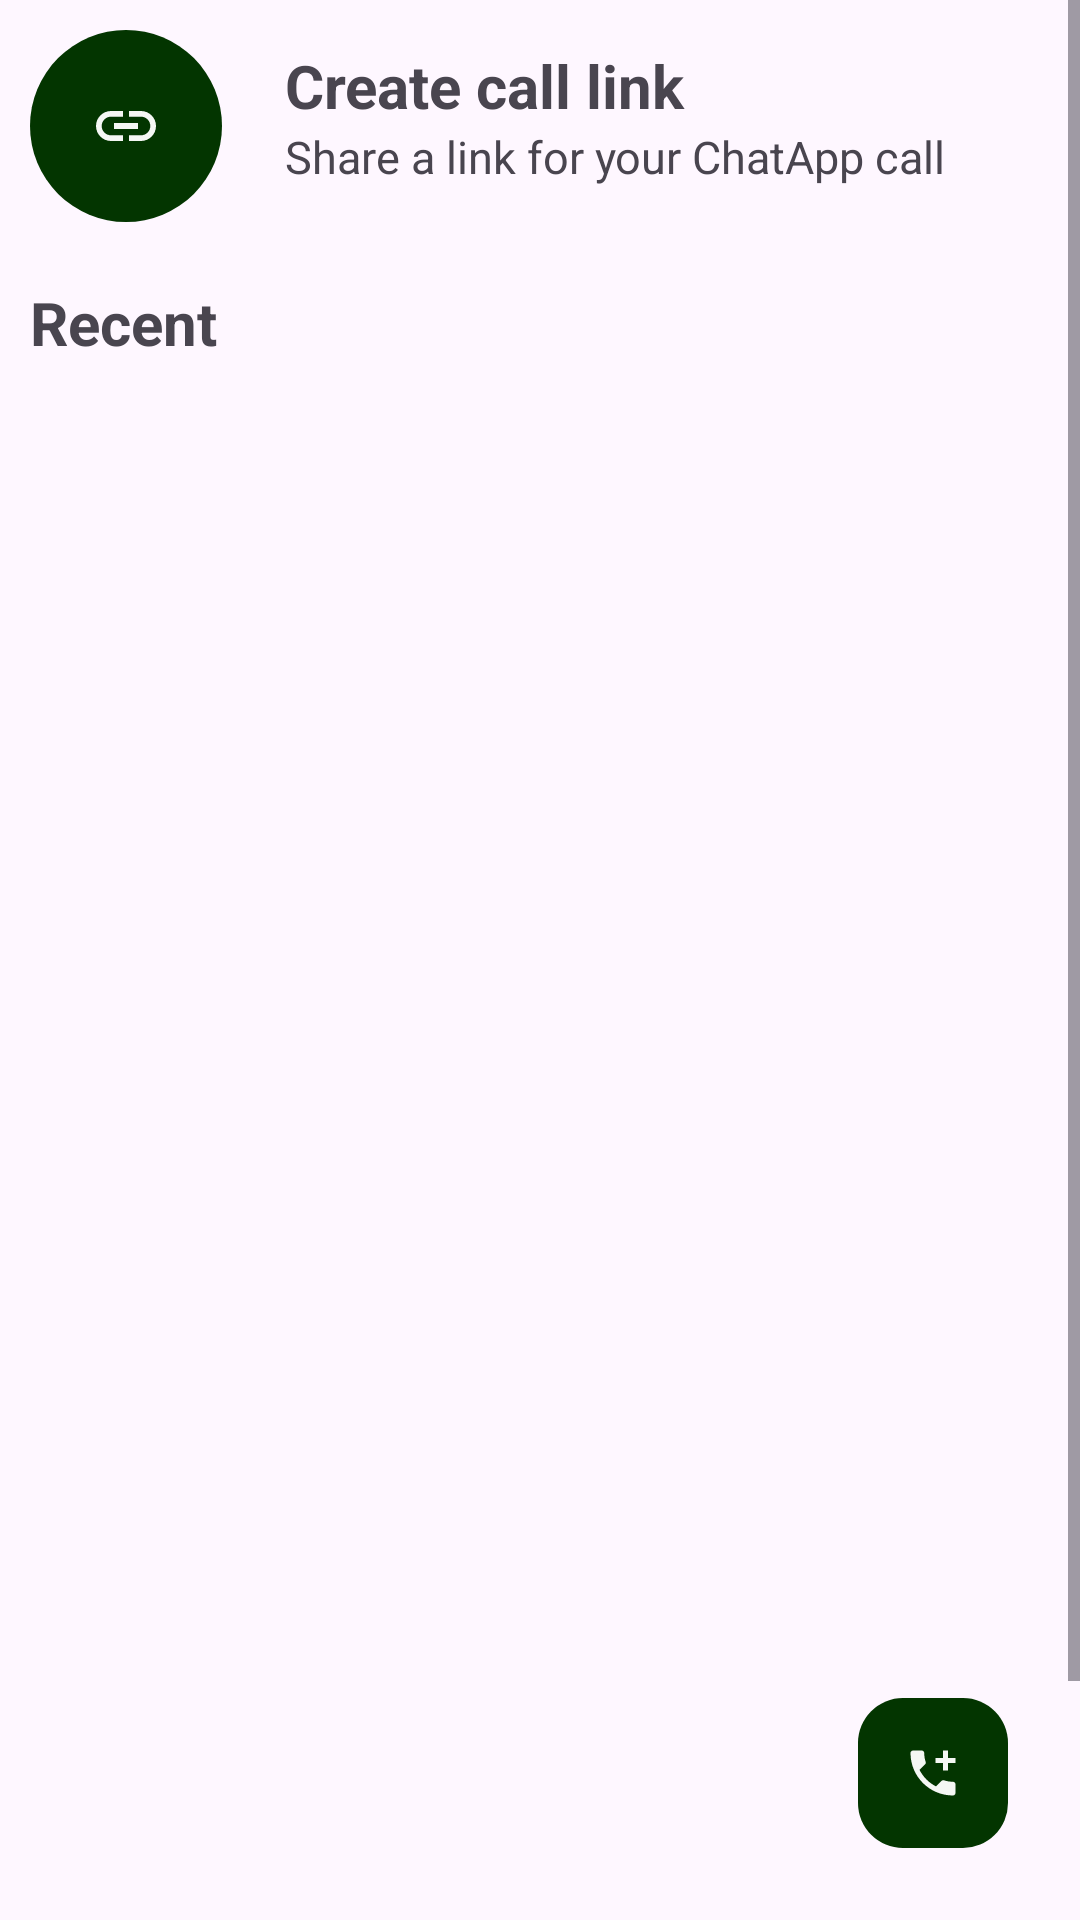

The Android layout XML behind this screen, and the referenced resources:
<!-- AndroidManifest.xml: application theme Theme.ChattApp -->
<!-- res/layout/fragment_calls.xml -->
<?xml version="1.0" encoding="utf-8"?>
<FrameLayout xmlns:android="http://schemas.android.com/apk/res/android"
    xmlns:tools="http://schemas.android.com/tools"
    android:layout_width="match_parent"
    android:layout_height="match_parent"
    tools:context=".fragments.CallsFragment">

<RelativeLayout
    android:layout_width="match_parent"
    android:layout_height="match_parent">
    <ScrollView
        android:layout_width="match_parent"
        android:layout_height="match_parent">
        <LinearLayout
            android:layout_width="match_parent"
            android:layout_height="wrap_content"
            android:orientation="vertical">
            <RelativeLayout
                android:layout_width="match_parent"
                android:layout_height="wrap_content">

                <ImageView
                    android:layout_width="wrap_content"
                    android:layout_height="wrap_content"
                    android:src="@drawable/baseline_link_24"
                    android:layout_margin="10dp"
                    android:padding="20dp"
                    android:background="@drawable/green_circle_background"/>

                <LinearLayout
                    android:layout_width="match_parent"
                    android:layout_height="match_parent"
                    android:orientation="vertical"
                    android:padding="15dp"
                    android:layout_marginStart="80dp">
                    <TextView
                        android:layout_width="match_parent"
                        android:layout_height="match_parent"
                        android:text="Create call link "
                        android:textSize="20sp"
                        android:textStyle="bold"/>
                    <TextView
                        android:layout_width="match_parent"
                        android:layout_height="wrap_content"
                        android:text="Share a link for your ChatApp call"
                        android:textSize="15sp"/>
                </LinearLayout>


            </RelativeLayout>


            <TextView
                android:layout_margin="10dp"
                android:layout_width="wrap_content"
                android:layout_height="wrap_content"
                android:textSize="20sp"
                android:textStyle="bold"
                android:text="Recent"/>

            <ListView
                android:id="@+id/callsListView"
                android:layout_width="match_parent"
                android:layout_height="600dp"

                />


        </LinearLayout>
    </ScrollView>

    <ImageView
        android:layout_width="50dp"
        android:layout_height="50dp"
        android:src="@drawable/baseline_add_ic_call_24"
        android:layout_alignParentBottom="true"
        android:layout_alignParentRight="true"
        android:padding="15dp"
        android:background="@drawable/message_icon_background"
        android:layout_margin="24dp"/>
</RelativeLayout>

</FrameLayout>
<!-- resources referenced by this layout -->
<resources>
  <!-- drawable baseline_add_ic_call_24 (drawable) -->
  <vector android:alpha="0.96" android:height="24dp"
      android:tint="#FFFFFF" android:viewportHeight="24"
      android:viewportWidth="24" android:width="24dp" xmlns:android="http://schemas.android.com/apk/res/android">
      <path android:fillColor="@android:color/white" android:pathData="M20,15.5c-1.25,0 -2.45,-0.2 -3.57,-0.57 -0.35,-0.11 -0.74,-0.03 -1.02,0.24l-2.2,2.2c-2.83,-1.44 -5.15,-3.75 -6.59,-6.59l2.2,-2.21c0.28,-0.26 0.36,-0.65 0.25,-1C8.7,6.45 8.5,5.25 8.5,4c0,-0.55 -0.45,-1 -1,-1H4c-0.55,0 -1,0.45 -1,1 0,9.39 7.61,17 17,17 0.55,0 1,-0.45 1,-1v-3.5c0,-0.55 -0.45,-1 -1,-1zM21,6h-3V3h-2v3h-3v2h3v3h2V8h3z"/>
  </vector>
  <!-- drawable baseline_link_24 (drawable) -->
  <vector android:alpha="0.96" android:height="24dp"
      android:tint="#FFFFFF" android:viewportHeight="24"
      android:viewportWidth="24" android:width="24dp" xmlns:android="http://schemas.android.com/apk/res/android">
      <path android:fillColor="@android:color/white" android:pathData="M3.9,12c0,-1.71 1.39,-3.1 3.1,-3.1h4L11,7L7,7c-2.76,0 -5,2.24 -5,5s2.24,5 5,5h4v-1.9L7,15.1c-1.71,0 -3.1,-1.39 -3.1,-3.1zM8,13h8v-2L8,11v2zM17,7h-4v1.9h4c1.71,0 3.1,1.39 3.1,3.1s-1.39,3.1 -3.1,3.1h-4L13,17h4c2.76,0 5,-2.24 5,-5s-2.24,-5 -5,-5z"/>
  </vector>
  <!-- drawable green_circle_background (drawable) -->
  <?xml version="1.0" encoding="utf-8"?>
  <selector xmlns:android="http://schemas.android.com/apk/res/android">
  <item>
      <shape android:shape="rectangle">
          <solid android:color="@color/appColor"/>
          <corners android:radius="50dp"/>
      </shape>
  </item>
  </selector>
  <!-- drawable message_icon_background (drawable) -->
  <?xml version="1.0" encoding="utf-8"?>
  <selector xmlns:android="http://schemas.android.com/apk/res/android">
  <item>
      <shape android:shape="rectangle">
          <solid android:color="@color/appColor"/>
          <corners android:radius="15dp"/>
      </shape>
  </item>
  </selector>
  <style name="Theme.ChattApp" parent="Base.Theme.ChattApp" />
  <color name="appColor">#033500</color>
  <style name="Base.Theme.ChattApp" parent="Theme.Material3.DayNight.NoActionBar">
          
          
      </style>
</resources>
